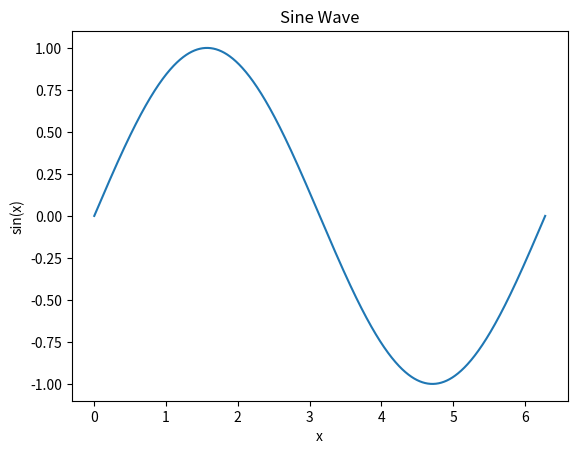

Recreate this plot in Python. (Note: this script raises an exception after producing the figure.)
import numpy as np
import matplotlib.pyplot as plt
from matplotlib.backends.backend_pdf import PdfPages

# Generate data for the sine wave
x = np.linspace(0, 2 * np.pi, 1000)
y = np.sin(x)

# Create a plot
plt.figure()
plt.plot(x, y)
plt.title('Sine Wave')
plt.xlabel('x')
plt.ylabel('sin(x)')

# Save the plot to a PDF file
with PdfPages('/workspaces/pythonplay_codesp/browserploting/sine_wave.pdf') as pdf:
    pdf.savefig()
    plt.close()

print("Sine wave plot saved to sine_wave.pdf")